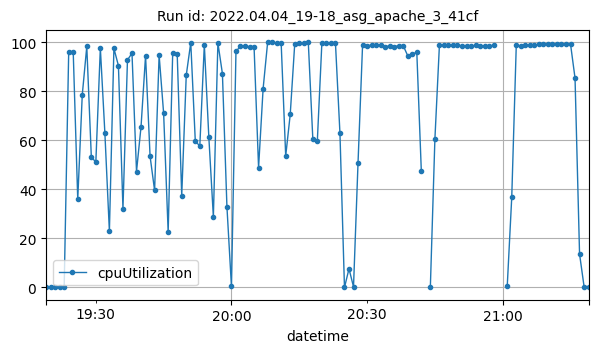

Source data for this figure (header and first rows):
datetime, cpuUtilization
2022-04-04T19:19:00Z, 0.2333
2022-04-04T19:20:00Z, 0.2333
2022-04-04T19:21:00Z, 0.1917
2022-04-04T19:22:00Z, 0.1667
2022-04-04T19:23:00Z, 0.2161
2022-04-04T19:24:00Z, 96.11
2022-04-04T19:25:00Z, 95.89
2022-04-04T19:26:00Z, 35.95
2022-04-04T19:27:00Z, 78.5
2022-04-04T19:28:00Z, 98.23
2022-04-04T19:29:00Z, 53.37
2022-04-04T19:30:00Z, 50.95
2022-04-04T19:31:00Z, 97.55
2022-04-04T19:32:00Z, 63.02
2022-04-04T19:33:00Z, 22.91
2022-04-04T19:34:00Z, 97.44
2022-04-04T19:35:00Z, 90.37
2022-04-04T19:36:00Z, 32.1
2022-04-04T19:37:00Z, 92.72
2022-04-04T19:38:00Z, 95.45
2022-04-04T19:39:00Z, 47.26
2022-04-04T19:40:00Z, 65.51
2022-04-04T19:41:00Z, 94.48
2022-04-04T19:42:00Z, 53.47
2022-04-04T19:43:00Z, 39.55
2022-04-04T19:44:00Z, 94.73
2022-04-04T19:45:00Z, 70.91
2022-04-04T19:46:00Z, 22.62
2022-04-04T19:47:00Z, 95.38
2022-04-04T19:48:00Z, 95.17
2022-04-04T19:49:00Z, 37.45
2022-04-04T19:50:00Z, 86.43
2022-04-04T19:51:00Z, 99.8
2022-04-04T19:52:00Z, 59.77
2022-04-04T19:53:00Z, 57.55
2022-04-04T19:54:00Z, 98.93
2022-04-04T19:55:00Z, 61.21
2022-04-04T19:56:00Z, 28.78
2022-04-04T19:57:00Z, 99.68
2022-04-04T19:58:00Z, 87.16
2022-04-04T19:59:00Z, 32.91
2022-04-04T20:00:00Z, 0.3998
2022-04-04T20:01:00Z, 96.26
2022-04-04T20:02:00Z, 98.25
2022-04-04T20:03:00Z, 98.5
2022-04-04T20:04:00Z, 98.1
2022-04-04T20:05:00Z, 98.19
2022-04-04T20:06:00Z, 48.83
2022-04-04T20:07:00Z, 80.94
2022-04-04T20:08:00Z, 99.83
2022-04-04T20:09:00Z, 99.84
2022-04-04T20:10:00Z, 99.55
2022-04-04T20:11:00Z, 99.43
2022-04-04T20:12:00Z, 53.57
2022-04-04T20:13:00Z, 70.52
2022-04-04T20:14:00Z, 99.39
2022-04-04T20:15:00Z, 99.72
2022-04-04T20:16:00Z, 99.63
2022-04-04T20:17:00Z, 99.83
2022-04-04T20:18:00Z, 60.45
... 58 more rows
